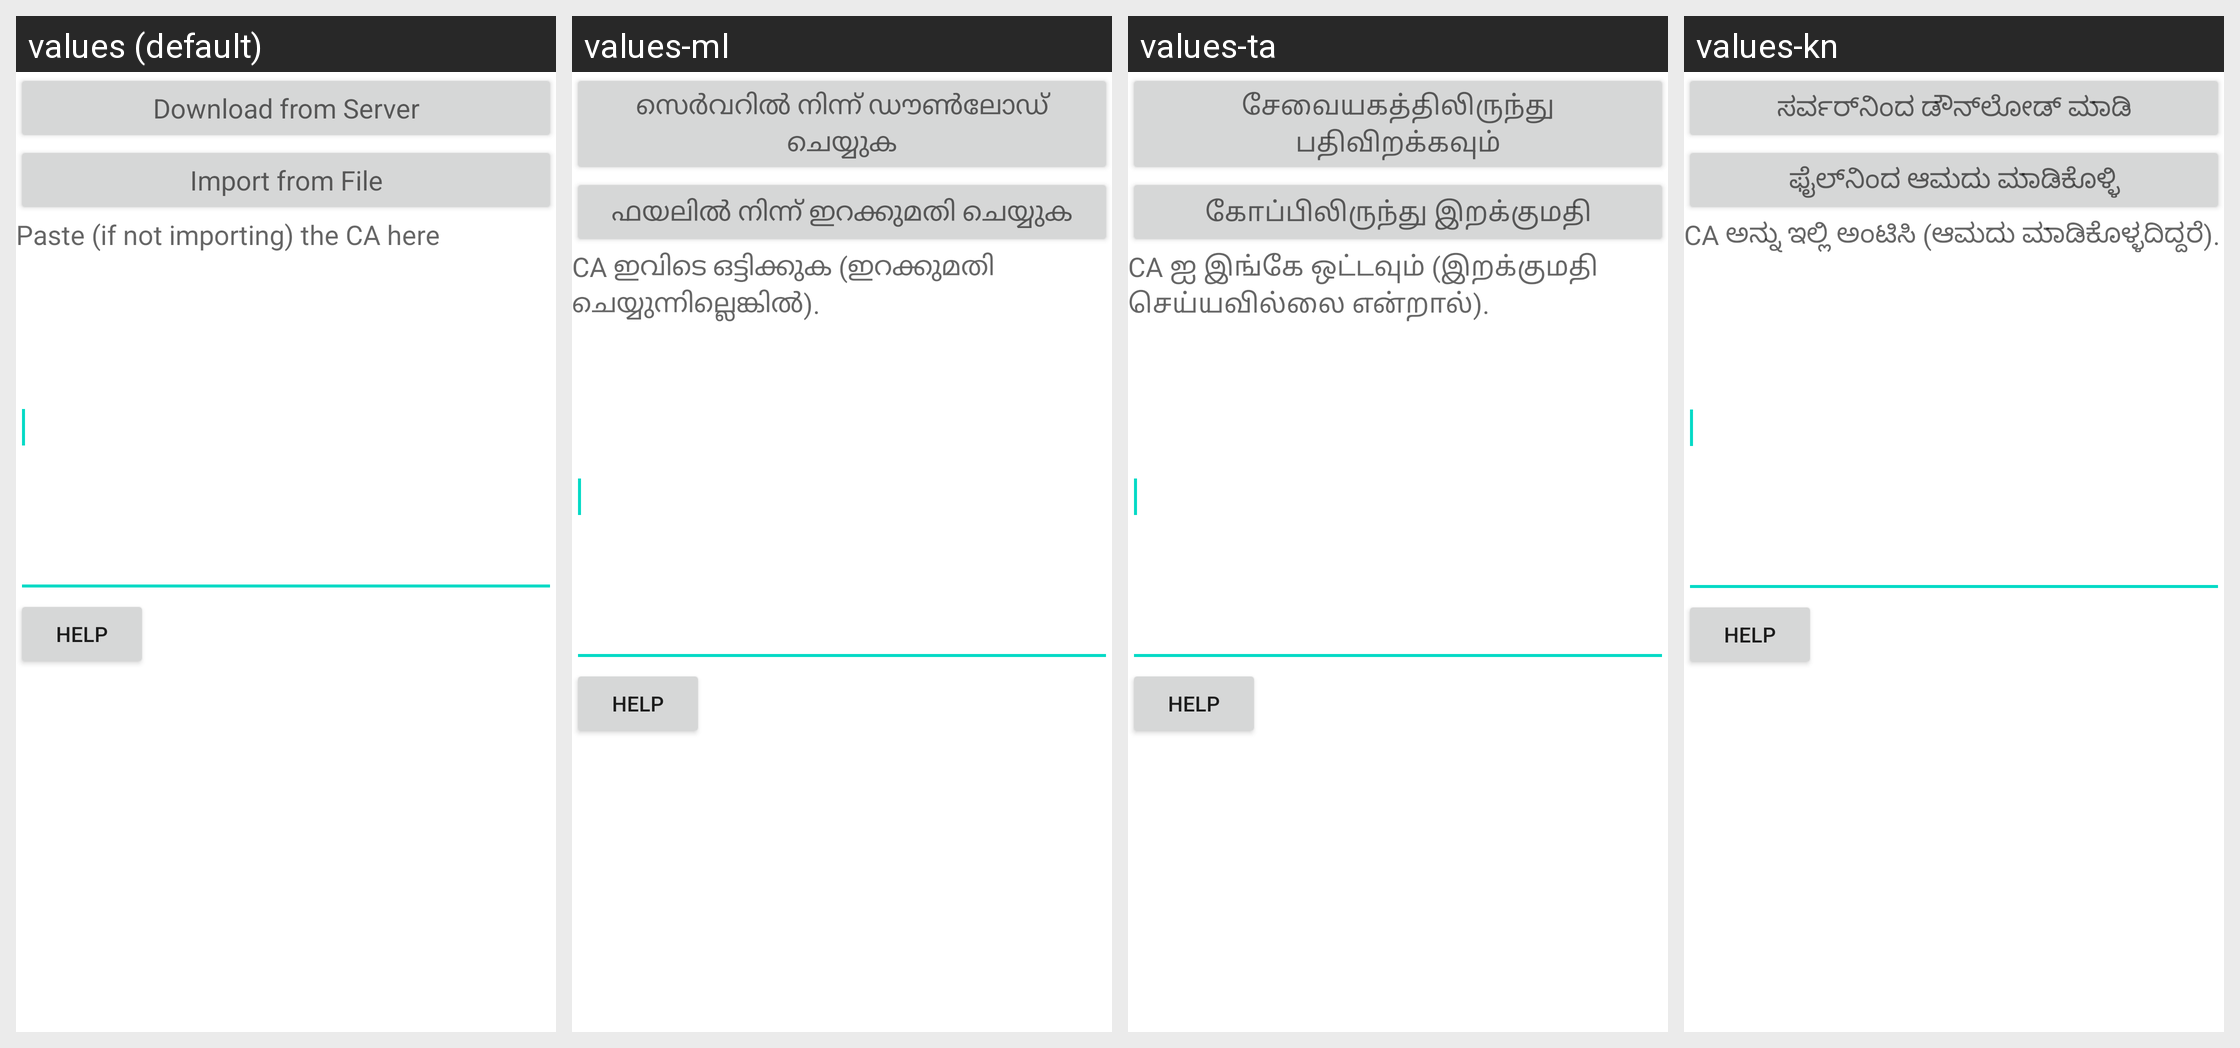

Translations of the strings shown on this Android screen, per locale in the grid:
Android screen res/layout/manage_custom_ca.xml rendered under 4 locales, left to right: values (default), values-ml, values-ta, values-kn. Device: Nexus 5 (rendered at 1080×1920; each locale shown at half size, 540×960, under a caption strip naming it); theme Theme.MaterialComponents.DayNight.NoActionBar.
Other locales in the repository, not shown: values-af, values-ar, values-bg, values-bn, values-ca, values-cs, values-cy, values-da, values-de, values-el, values-es, values-et, values-fa, values-fi, values-fil, values-fr, values-gu, values-hi, values-hr, values-hu, values-in, values-is, values-it, values-iw, values-ja, values-ko, values-mr, values-ms, values-nb, values-ne, values-nl, values-pl, values-pt, values-pt-rBR, values-ro, values-ru, values-sk, values-sr, values-sv, values-sw, values-te, values-th, values-tr, values-uk, values-ur, values-vi, values-zh-rCN, values-zh-rTW, values-zu.
Strings drawn on this screen, with the default value and each locale's value (text and hints the layout hard-codes, and strings that could not be matched under every locale, appear in the picture but are not listed):

download_from_server
  values: Download from Server
  values-ml: സെർവറിൽ നിന്ന് ഡൗൺലോഡ് ചെയ്യുക
  values-ta: சேவையகத்திலிருந்து பதிவிறக்கவும்
  values-kn: ಸರ್ವರ್‌ನಿಂದ ಡೌನ್‌ಲೋಡ್ ಮಾಡಿ

import_from_file
  values: Import from File
  values-ml: ഫയലിൽ നിന്ന് ഇറക്കുമതി ചെയ്യുക
  values-ta: கோப்பிலிருந்து இறக்குமதி
  values-kn: ಫೈಲ್‌ನಿಂದ ಆಮದು ಮಾಡಿಕೊಳ್ಳಿ

custom_ca_paste
  values: Paste (if not importing) the CA here
  values-ml: CA ഇവിടെ ഒട്ടിക്കുക (ഇറക്കുമതി ചെയ്യുന്നില്ലെങ്കിൽ).
  values-ta: CA ஐ இங்கே ஒட்டவும் (இறக்குமதி செய்யவில்லை என்றால்).
  values-kn: CA ಅನ್ನು ಇಲ್ಲಿ ಅಂಟಿಸಿ (ಆಮದು ಮಾಡಿಕೊಳ್ಳದಿದ್ದರೆ).
